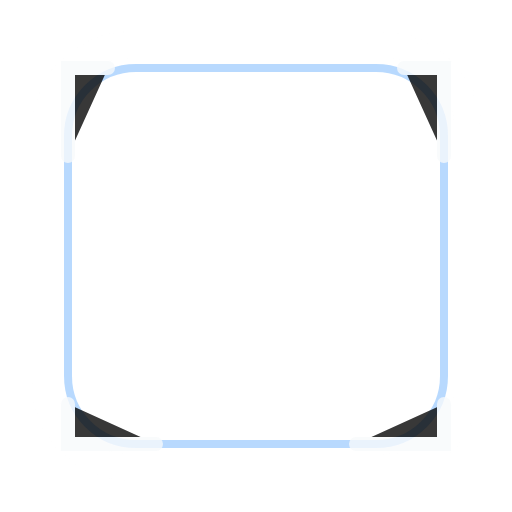
t = 0.00 s
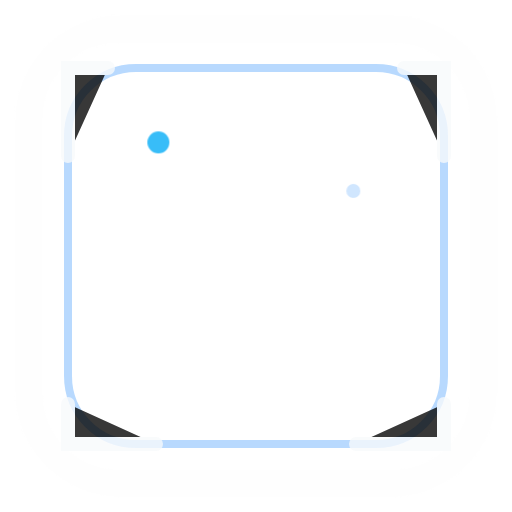
t = 1.10 s
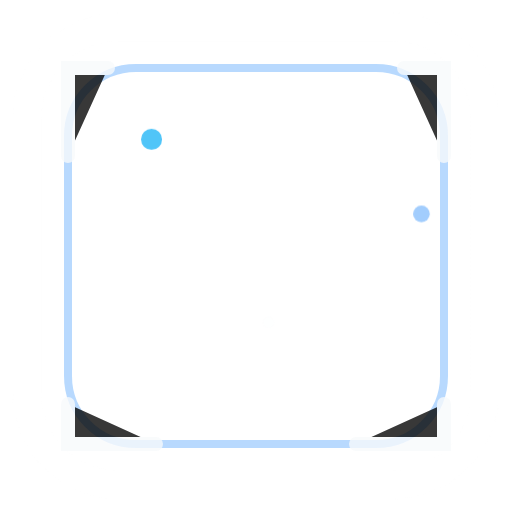
t = 1.40 s
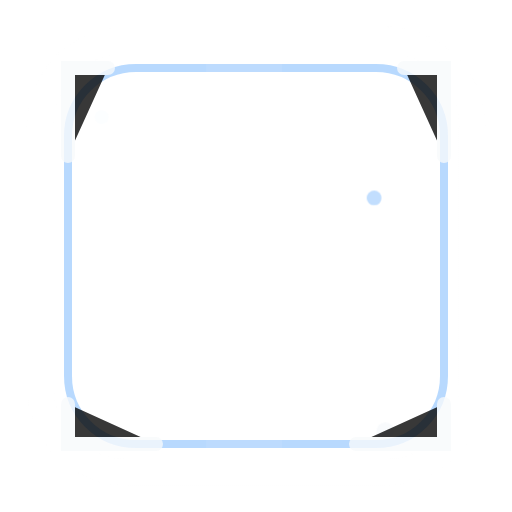
t = 2.29 s
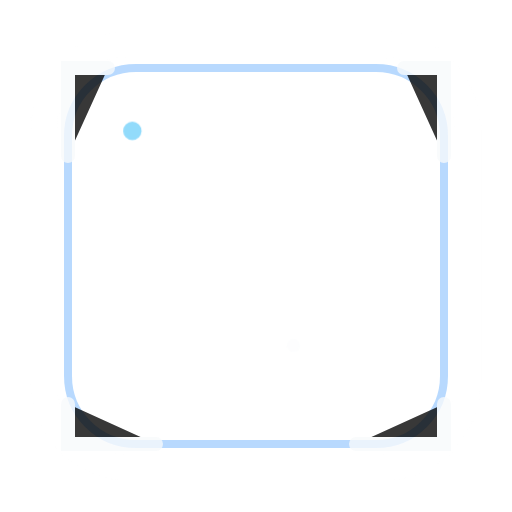
t = 2.97 s
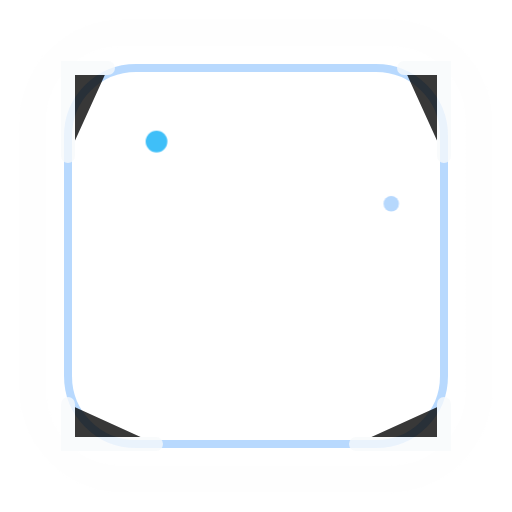
t = 3.65 s

The animated SVG that drew these frames (rendered in a browser with its animation timeline set to each time). Animation: 5 CSS @keyframes rules; one cycle of 4.50 s, repeats indefinitely.

<?xml version="1.0" encoding="UTF-8"?>
<svg xmlns="http://www.w3.org/2000/svg" role="img" viewBox="0 0 256 256">
  <title>Ice Frame animated</title>
  <defs><linearGradient id="frame-ice" x1="24" y1="24" x2="232" y2="232"><stop offset="0" stop-color="#fff" stop-opacity=".85"/><stop offset=".28" stop-color="#93c5fd"/><stop offset=".78" stop-color="#38bdf8"/><stop offset="1" stop-color="#020617"/></linearGradient></defs>
  <style>
    .glow-ring{animation:dznPulse 2.8s ease-in-out infinite;transform-origin:128px 128px}.shine{animation:dznSweep 3.4s ease-in-out infinite}.spark{opacity:0;animation:dznSpark 2.4s ease-in-out infinite}.s2{animation-delay:.6s}.s3{animation-delay:1.1s}.flicker{animation:dznFlicker 1.6s ease-in-out infinite}.float{animation:dznFloat 3s ease-in-out infinite}.crown-shine{animation:dznSweep 2.8s ease-in-out infinite}@keyframes dznPulse{0%,100%{opacity:.45;transform:scale(.96)}50%{opacity:.95;transform:scale(1.04)}}@keyframes dznSweep{0%{transform:translateX(-170px);opacity:0}35%{opacity:.85}75%,100%{transform:translateX(170px);opacity:0}}@keyframes dznSpark{0%,100%{opacity:0;transform:translateY(8px) scale(.7)}45%{opacity:1;transform:translateY(-8px) scale(1.1)}}@keyframes dznFlicker{0%,100%{opacity:.72}35%{opacity:1}55%{opacity:.45}75%{opacity:.95}}@keyframes dznFloat{0%,100%{transform:translateY(0)}50%{transform:translateY(-5px)}}@media (prefers-reduced-motion: reduce){*{animation:none!important}}
  </style><circle class="spark s1" cx="72" cy="72" r="5" fill="#38bdf8"/><circle class="spark s2" cx="202" cy="108" r="4" fill="#93c5fd"/><circle class="spark s3" cx="176" cy="204" r="4" fill="#f8fafc"/>
  <rect x="18" y="18" width="220" height="220" rx="44" fill="none" stroke="url(#frame-ice)" stroke-width="14" class="glow-ring"/>
  <rect x="34" y="34" width="188" height="188" rx="34" fill="none" stroke="#93c5fd" stroke-width="4" opacity=".65"/>
  <path d="M54 34 H34 V78 M202 34 H222 V78 M34 202 V222 H78 M222 202 V222 H178" stroke="#f8fafc" stroke-width="7" stroke-linecap="round" opacity=".78"/>
  <rect class="shine" x="-60" y="28" width="38" height="210" fill="#fff" opacity=".42" transform="rotate(22 128 128)"/>
</svg>
